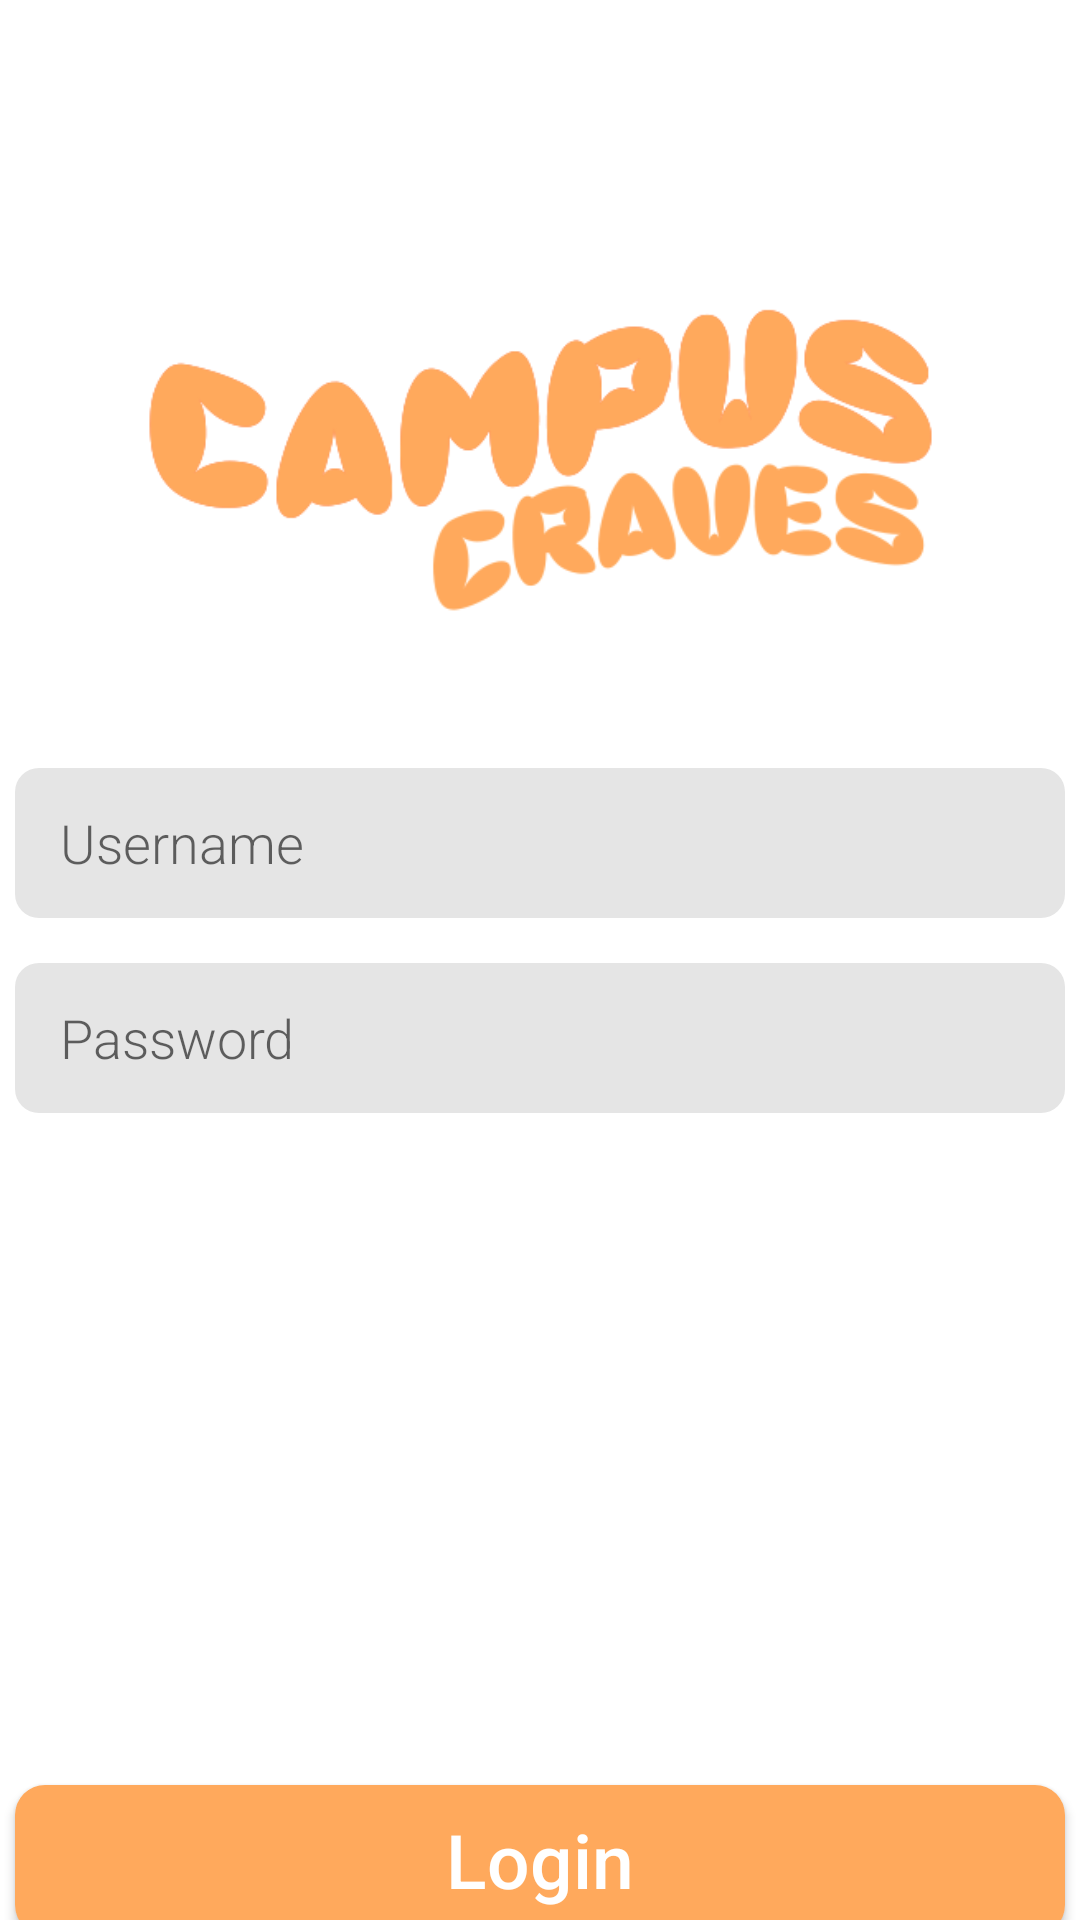

Android layout source for this screen:
<!-- AndroidManifest.xml: application theme Theme.CampusCraves -->
<!-- res/layout/login_menu.xml -->
<?xml version="1.0" encoding="utf-8"?>
<androidx.constraintlayout.widget.ConstraintLayout xmlns:android="http://schemas.android.com/apk/res/android"
    xmlns:app="http://schemas.android.com/apk/res-auto"
    xmlns:tools="http://schemas.android.com/tools"
    android:id="@+id/constraintLayout"
    android:layout_width="match_parent"
    android:layout_height="match_parent">

    <ImageView
        android:id="@+id/campusCravesLogo"
        android:layout_width="275dp"
        android:layout_height="275dp"
        android:layout_marginTop="28dp"
        app:layout_constraintEnd_toEndOf="parent"
        app:layout_constraintStart_toStartOf="parent"
        app:layout_constraintTop_toTopOf="parent"
        android:src="@drawable/campustan" />

    <EditText
        android:id="@+id/loginUsername"
        android:layout_width="350dp"
        android:layout_height="50dp"
        android:layout_marginTop="256dp"
        android:background="@drawable/input_roundstyle"
        android:hint="@string/username"
        android:inputType="text"
        android:paddingLeft="15dp"
        android:textSize="18sp"
        android:fontFamily="sans-serif-light"
        android:textColor="#555555"
        app:layout_constraintEnd_toEndOf="parent"
        app:layout_constraintHorizontal_bias="0.491"
        app:layout_constraintStart_toStartOf="parent"
        app:layout_constraintTop_toTopOf="parent" />

    <EditText
        android:id="@+id/loginPassword"
        android:layout_width="350dp"
        android:layout_height="50dp"
        android:layout_marginTop="15dp"
        android:background="@drawable/input_roundstyle"
        android:hint="@string/password"
        android:inputType="textPassword"
        android:paddingLeft="15dp"
        android:textSize="18sp"
        android:fontFamily="sans-serif-light"
        android:textColor="#555555"
        app:layout_constraintEnd_toEndOf="parent"
        app:layout_constraintHorizontal_bias="0.491"
        app:layout_constraintStart_toStartOf="parent"
        app:layout_constraintTop_toBottomOf="@+id/loginUsername" />

    <Button
        android:id="@+id/loginButton"
        android:layout_width="350dp"
        android:layout_height="50dp"
        android:layout_marginTop="224dp"
        android:background="@drawable/roundstyle_less_radius"
        android:letterSpacing="0"
        android:text="@string/login"
        android:textColor="#FFFFFF"
        android:textAllCaps="false"
        android:textSize="25sp"
        app:backgroundTint="@null"
        app:layout_constraintEnd_toEndOf="parent"
        app:layout_constraintHorizontal_bias="0.491"
        app:layout_constraintStart_toStartOf="parent"
        app:layout_constraintTop_toBottomOf="@+id/loginPassword" />

    <Button
        android:id="@+id/registerNewAccount"
        android:layout_width="350dp"
        android:layout_height="50dp"
        android:layout_marginTop="15dp"
        android:background="@drawable/roundstyle_less_radius_transparent"
        android:fontFamily="sans-serif-light"
        android:letterSpacing="0"
        android:text="@string/registerNewAccount"
        android:textAllCaps="false"
        android:textColor="@color/black"
        android:textSize="20sp"
        app:backgroundTint="@null"
        app:layout_constraintBottom_toBottomOf="parent"
        app:layout_constraintEnd_toEndOf="parent"
        app:layout_constraintHorizontal_bias="0.491"
        app:layout_constraintStart_toStartOf="parent"
        app:layout_constraintTop_toBottomOf="@+id/loginButton"
        app:layout_constraintVertical_bias="0.0" />

</androidx.constraintlayout.widget.ConstraintLayout>
<!-- resources referenced by this layout -->
<resources>
  <!-- drawable campustan: png bitmap (drawable, 29791 bytes) -->
  <!-- drawable input_roundstyle (drawable) -->
  <?xml version="1.0" encoding="utf-8"?>
  <shape xmlns:android="http://schemas.android.com/apk/res/android"
      android:shape="rectangle">
      <solid android:color="#E5E5E5"/>
      <corners android:radius="8dp" />
  </shape>
  <!-- drawable roundstyle_less_radius (drawable) -->
  <?xml version="1.0" encoding="utf-8"?>
  <shape xmlns:android="http://schemas.android.com/apk/res/android"
      android:shape="rectangle">
      <solid android:color="#FFA95C"/>
      <corners android:radius="10dp" />
  </shape>
  <!-- drawable roundstyle_less_radius_transparent (drawable) -->
  <?xml version="1.0" encoding="utf-8"?>
  <shape xmlns:android="http://schemas.android.com/apk/res/android"
      android:shape="rectangle">
      <solid android:color="#FFFFFF"/>
      <corners android:radius="10dp" />
      <stroke
          android:width="1dp"
          android:color="@color/black" />
  </shape>
  <string name="login">Login</string>
  <string name="password">Password</string>
  <string name="registerNewAccount">Register New Account</string>
  <string name="username">Username</string>
  <style name="Theme.CampusCraves" parent="Theme.MaterialComponents.DayNight.DarkActionBar">
          
          <item name="colorPrimary">@color/purple_500</item>
          <item name="colorPrimaryVariant">@color/purple_700</item>
          <item name="colorOnPrimary">@color/white</item>
          
          <item name="colorSecondary">@color/teal_200</item>
          <item name="colorSecondaryVariant">@color/teal_700</item>
          <item name="colorOnSecondary">@color/black</item>
          
          <item name="android:statusBarColor">?attr/colorPrimaryVariant</item>
          
      </style>
  <!-- not gathered from this repository: default colours our renderer supplied (Android Studio template values) -->
  <color name="purple_500">#FF6200EE</color>
  <color name="purple_700">#FF3700B3</color>
  <color name="teal_200">#FF03DAC5</color>
  <color name="teal_700">#FF018786</color>
  <color name="black">#FF000000</color>
  <color name="white">#FFFFFFFF</color>
</resources>
